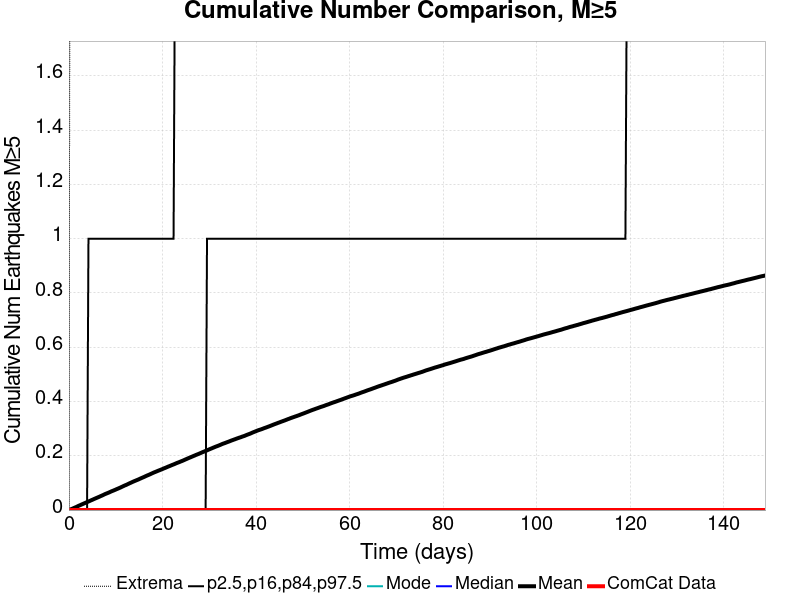

Data behind this chart, as committed beside it:
Time (days), ComCat Data, Simulation Mean, Simulation Median, Simulation Mode, Simulation Minimum, Simulation Maximum, 2.5 %-ile, 16 %-ile, 84 %-ile, 97.5 %-ile
0.0, 0.0, 0.0, 0.0, 0.0, 0.0, 0.0, 0.0, 0.0, 0.0, 0.0
0.2982, 0.0, 0.00212, 0.0, 0.0, 0.0, 3.0, 0.0, 0.0, 0.0, 0.0
0.5964, 0.0, 0.00419, 0.0, 0.0, 0.0, 6.0, 0.0, 0.0, 0.0, 0.0
0.8947, 0.0, 0.00622, 0.0, 0.0, 0.0, 7.0, 0.0, 0.0, 0.0, 0.0
1.193, 0.0, 0.00869, 0.0, 0.0, 0.0, 7.0, 0.0, 0.0, 0.0, 0.0
1.491, 0.0, 0.01079, 0.0, 0.0, 0.0, 12.0, 0.0, 0.0, 0.0, 0.0
1.789, 0.0, 0.01329, 0.0, 0.0, 0.0, 13.0, 0.0, 0.0, 0.0, 0.0
2.088, 0.0, 0.01583, 0.0, 0.0, 0.0, 13.0, 0.0, 0.0, 0.0, 0.0
2.386, 0.0, 0.01795, 0.0, 0.0, 0.0, 14.0, 0.0, 0.0, 0.0, 0.0
2.684, 0.0, 0.02032, 0.0, 0.0, 0.0, 15.0, 0.0, 0.0, 0.0, 0.0
2.982, 0.0, 0.02254, 0.0, 0.0, 0.0, 15.0, 0.0, 0.0, 0.0, 0.0
3.28, 0.0, 0.02481, 0.0, 0.0, 0.0, 15.0, 0.0, 0.0, 0.0, 0.0
3.579, 0.0, 0.02704, 0.0, 0.0, 0.0, 16.0, 0.0, 0.0, 0.0, 0.0
3.877, 0.0, 0.02938, 0.0, 0.0, 0.0, 16.0, 0.0, 0.0, 0.0, 0.0
4.175, 0.0, 0.03154, 0.0, 0.0, 0.0, 16.0, 0.0, 0.0, 0.0, 1.0
4.473, 0.0, 0.03379, 0.0, 0.0, 0.0, 16.0, 0.0, 0.0, 0.0, 1.0
4.772, 0.0, 0.03619, 0.0, 0.0, 0.0, 16.0, 0.0, 0.0, 0.0, 1.0
5.07, 0.0, 0.03832, 0.0, 0.0, 0.0, 17.0, 0.0, 0.0, 0.0, 1.0
5.368, 0.0, 0.0407, 0.0, 0.0, 0.0, 17.0, 0.0, 0.0, 0.0, 1.0
5.666, 0.0, 0.04295, 0.0, 0.0, 0.0, 17.0, 0.0, 0.0, 0.0, 1.0
5.964, 0.0, 0.04514, 0.0, 0.0, 0.0, 18.0, 0.0, 0.0, 0.0, 1.0
6.263, 0.0, 0.04734, 0.0, 0.0, 0.0, 18.0, 0.0, 0.0, 0.0, 1.0
6.561, 0.0, 0.04961, 0.0, 0.0, 0.0, 18.0, 0.0, 0.0, 0.0, 1.0
6.859, 0.0, 0.05196, 0.0, 0.0, 0.0, 18.0, 0.0, 0.0, 0.0, 1.0
7.157, 0.0, 0.05416, 0.0, 0.0, 0.0, 18.0, 0.0, 0.0, 0.0, 1.0
7.455, 0.0, 0.05667, 0.0, 0.0, 0.0, 18.0, 0.0, 0.0, 0.0, 1.0
7.754, 0.0, 0.05915, 0.0, 0.0, 0.0, 18.0, 0.0, 0.0, 0.0, 1.0
8.052, 0.0, 0.06116, 0.0, 0.0, 0.0, 18.0, 0.0, 0.0, 0.0, 1.0
8.35, 0.0, 0.06322, 0.0, 0.0, 0.0, 18.0, 0.0, 0.0, 0.0, 1.0
8.648, 0.0, 0.06545, 0.0, 0.0, 0.0, 18.0, 0.0, 0.0, 0.0, 1.0
8.947, 0.0, 0.0679, 0.0, 0.0, 0.0, 18.0, 0.0, 0.0, 0.0, 1.0
9.245, 0.0, 0.07008, 0.0, 0.0, 0.0, 19.0, 0.0, 0.0, 0.0, 1.0
9.543, 0.0, 0.07215, 0.0, 0.0, 0.0, 19.0, 0.0, 0.0, 0.0, 1.0
9.841, 0.0, 0.07426, 0.0, 0.0, 0.0, 19.0, 0.0, 0.0, 0.0, 1.0
10.14, 0.0, 0.07663, 0.0, 0.0, 0.0, 19.0, 0.0, 0.0, 0.0, 1.0
10.44, 0.0, 0.07872, 0.0, 0.0, 0.0, 19.0, 0.0, 0.0, 0.0, 1.0
10.74, 0.0, 0.081, 0.0, 0.0, 0.0, 19.0, 0.0, 0.0, 0.0, 1.0
11.03, 0.0, 0.08328, 0.0, 0.0, 0.0, 19.0, 0.0, 0.0, 0.0, 1.0
11.33, 0.0, 0.08573, 0.0, 0.0, 0.0, 19.0, 0.0, 0.0, 0.0, 1.0
11.63, 0.0, 0.08819, 0.0, 0.0, 0.0, 19.0, 0.0, 0.0, 0.0, 1.0
11.93, 0.0, 0.09059, 0.0, 0.0, 0.0, 19.0, 0.0, 0.0, 0.0, 1.0
12.23, 0.0, 0.09257, 0.0, 0.0, 0.0, 19.0, 0.0, 0.0, 0.0, 1.0
12.53, 0.0, 0.09507, 0.0, 0.0, 0.0, 19.0, 0.0, 0.0, 0.0, 1.0
12.82, 0.0, 0.09756, 0.0, 0.0, 0.0, 19.0, 0.0, 0.0, 0.0, 1.0
13.12, 0.0, 0.0999, 0.0, 0.0, 0.0, 20.0, 0.0, 0.0, 0.0, 1.0
13.42, 0.0, 0.1022, 0.0, 0.0, 0.0, 21.0, 0.0, 0.0, 0.0, 1.0
13.72, 0.0, 0.1046, 0.0, 0.0, 0.0, 21.0, 0.0, 0.0, 0.0, 1.0
14.02, 0.0, 0.1068, 0.0, 0.0, 0.0, 21.0, 0.0, 0.0, 0.0, 1.0
14.31, 0.0, 0.1089, 0.0, 0.0, 0.0, 21.0, 0.0, 0.0, 0.0, 1.0
14.61, 0.0, 0.111, 0.0, 0.0, 0.0, 21.0, 0.0, 0.0, 0.0, 1.0
14.91, 0.0, 0.1132, 0.0, 0.0, 0.0, 21.0, 0.0, 0.0, 0.0, 1.0
15.21, 0.0, 0.1156, 0.0, 0.0, 0.0, 21.0, 0.0, 0.0, 0.0, 1.0
15.51, 0.0, 0.118, 0.0, 0.0, 0.0, 21.0, 0.0, 0.0, 0.0, 1.0
15.81, 0.0, 0.1201, 0.0, 0.0, 0.0, 21.0, 0.0, 0.0, 0.0, 1.0
16.1, 0.0, 0.1224, 0.0, 0.0, 0.0, 21.0, 0.0, 0.0, 0.0, 1.0
16.4, 0.0, 0.1249, 0.0, 0.0, 0.0, 21.0, 0.0, 0.0, 0.0, 1.0
16.7, 0.0, 0.1272, 0.0, 0.0, 0.0, 21.0, 0.0, 0.0, 0.0, 1.0
17, 0.0, 0.1293, 0.0, 0.0, 0.0, 21.0, 0.0, 0.0, 0.0, 1.0
17.3, 0.0, 0.1316, 0.0, 0.0, 0.0, 21.0, 0.0, 0.0, 0.0, 1.0
17.59, 0.0, 0.134, 0.0, 0.0, 0.0, 21.0, 0.0, 0.0, 0.0, 1.0
... 440 more rows
